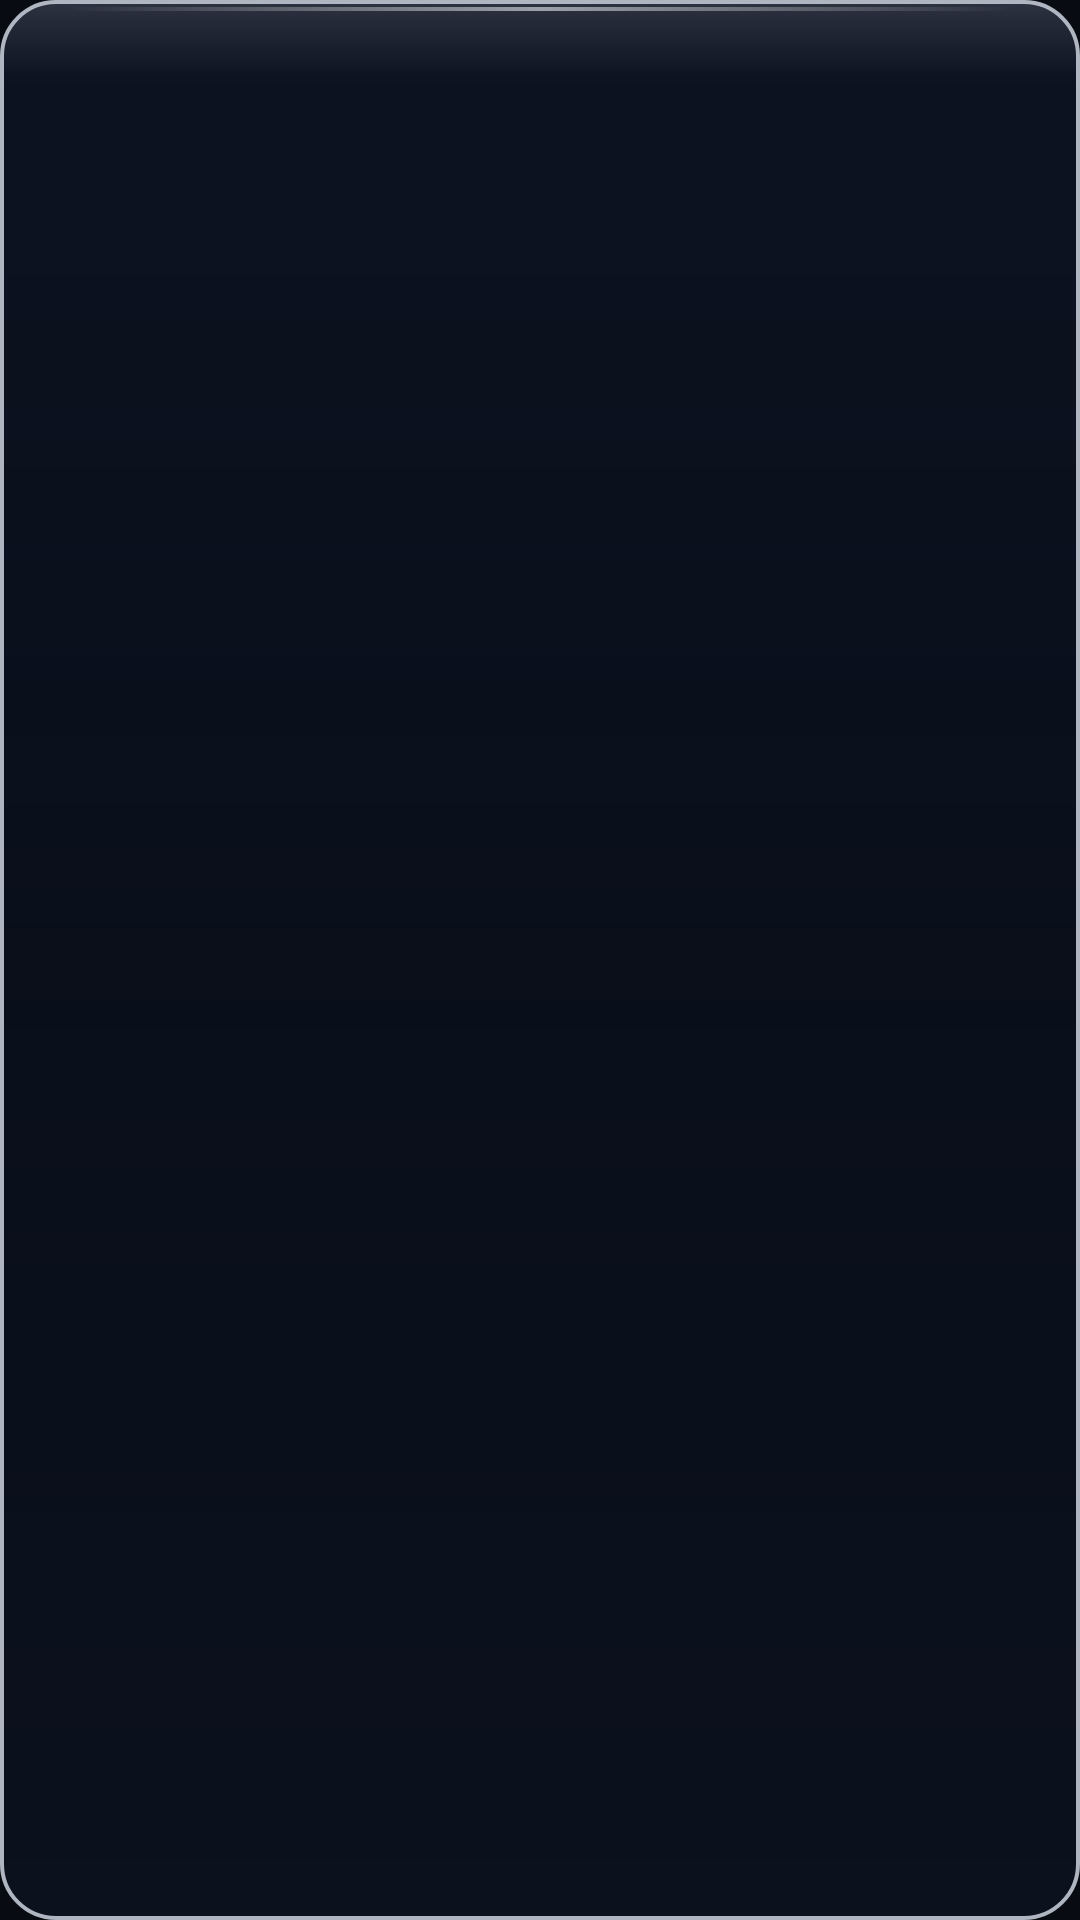

Here is an Android app screen rendered from its layout file. Give the layout XML and the strings, colors and styles it references.
<!-- AndroidManifest.xml: application theme MojoLauncher.AppTheme -->
<!-- res/layout/spinner_mc_version.xml -->
<?xml version="1.0" encoding="utf-8"?>
<ListView
    xmlns:android="http://schemas.android.com/apk/res/android"
    android:id="@+id/list_view"
    android:layout_width="match_parent"
    android:layout_height="match_parent"
    android:scrollbars="vertical"
    android:fadeScrollbars="false"
    android:scrollbarThumbVertical="@color/zyrox_amber"
    android:paddingVertical="6dp"
    android:scrollbarSize="3dp"
    android:background="@drawable/bg_zyrox_glass_modal"
    android:divider="@color/zyrox_divider"
    android:dividerHeight="1dp" />
<!-- resources referenced by this layout -->
<resources>
  <color name="zyrox_amber">#F2F8FF</color>
  <color name="zyrox_divider">#34ECF4FC</color>
  <style name="MojoLauncher.AppTheme" parent="MojoLauncher" />
  <color name="zyrox_bg_base">#080B11</color>
  <color name="zyrox_glass_elevated">#8C0B111C</color>
  <color name="zyrox_amber_bright">#D6EAFF</color>
  <color name="zyrox_amber_tint">#28D2E8FC</color>
  <color name="zyrox_text_primary">#FAFCFF</color>
  <color name="zyrox_text_secondary">#EBF2FA</color>
  <color name="zyrox_text_muted">#A4B4C6</color>
  <style name="Zyrox.AlertDialog" parent="Theme.AppCompat.Dialog.Alert">
          <item name="colorAccent">@color/zyrox_amber</item>
          <item name="colorPrimary">@color/zyrox_amber_bright</item>
          <item name="android:textColorPrimary">@color/zyrox_text_primary</item>
          <item name="android:textColorSecondary">@color/zyrox_text_secondary</item>
          <item name="android:background">@android:color/transparent</item>
          <item name="android:windowBackground">@drawable/bg_zyrox_glass_modal</item>
          <item name="dialogCornerRadius">18dp</item>
      </style>
  <style name="MojoLauncher.SeekBar" parent="Widget.AppCompat.SeekBar">
          <item name="android:progressDrawable">@drawable/minepb_progress</item>
          <item name="android:thumb">@drawable/bg_zyrox_seekbar_thumb</item>
          <item name="android:thumbOffset">0dp</item>
          <item name="android:maxHeight">6dp</item>
          <item name="android:minHeight">6dp</item>
          <item name="android:splitTrack">false</item>
      </style>
  <style name="MojoLauncher.Switch" parent="Widget.AppCompat.CompoundButton.Switch">
          <item name="track">@drawable/bg_zyrox_switch_track</item>
          <item name="android:thumb">@drawable/bg_zyrox_switch_thumb</item>
          <item name="switchMinWidth">42dp</item>
          <item name="showText">false</item>
      </style>
  <style name="MojoLauncher.Button" parent="Widget.AppCompat.Button">
          <item name="android:background">@drawable/btn_zyrox_secondary</item>
          <item name="android:textColor">@color/zyrox_lg_text</item>
          <item name="android:shadowColor">@color/zyrox_lg_shadow</item>
          <item name="android:shadowDx">0</item>
          <item name="android:shadowDy">1</item>
          <item name="android:shadowRadius">3</item>
          <item name="android:stateListAnimator">@null</item>
          <item name="android:fontFamily">@font/noto_sans_bold</item>
          <item name="fontFamily">@font/noto_sans_bold</item>
          <item name="android:letterSpacing">0.03</item>
          <item name="android:textSize">11.5sp</item>
          <item name="android:textAllCaps">true</item>
      </style>
  <style name="MojoLauncher.Button.Toggle" parent="MojoLauncher.Button">
          <item name="android:background">@drawable/button_flat_toggle</item>
          <item name="android:textColor">@color/zyrox_lg_text</item>
      </style>
  <!-- drawable bg_zyrox_switch_thumb (drawable) -->
  <?xml version="1.0" encoding="utf-8"?>
  <selector xmlns:android="http://schemas.android.com/apk/res/android">
      <item android:state_checked="true">
          <shape android:shape="oval">
              <size android:width="20dp" android:height="20dp" />
              <gradient android:angle="270" android:startColor="#FFFAFCFF" android:endColor="#FFD5E5F9" />
              <stroke android:width="1dp" android:color="#FFFFFFFF" />
          </shape>
      </item>
      <item>
          <shape android:shape="oval">
              <size android:width="20dp" android:height="20dp" />
              <solid android:color="#EFDDE6F1" />
              <stroke android:width="1dp" android:color="#80F2F8FF" />
          </shape>
      </item>
  </selector>
  <color name="zyrox_lg_text">#FAFCFF</color>
  <color name="zyrox_lg_shadow">#7C060B14</color>
</resources>
